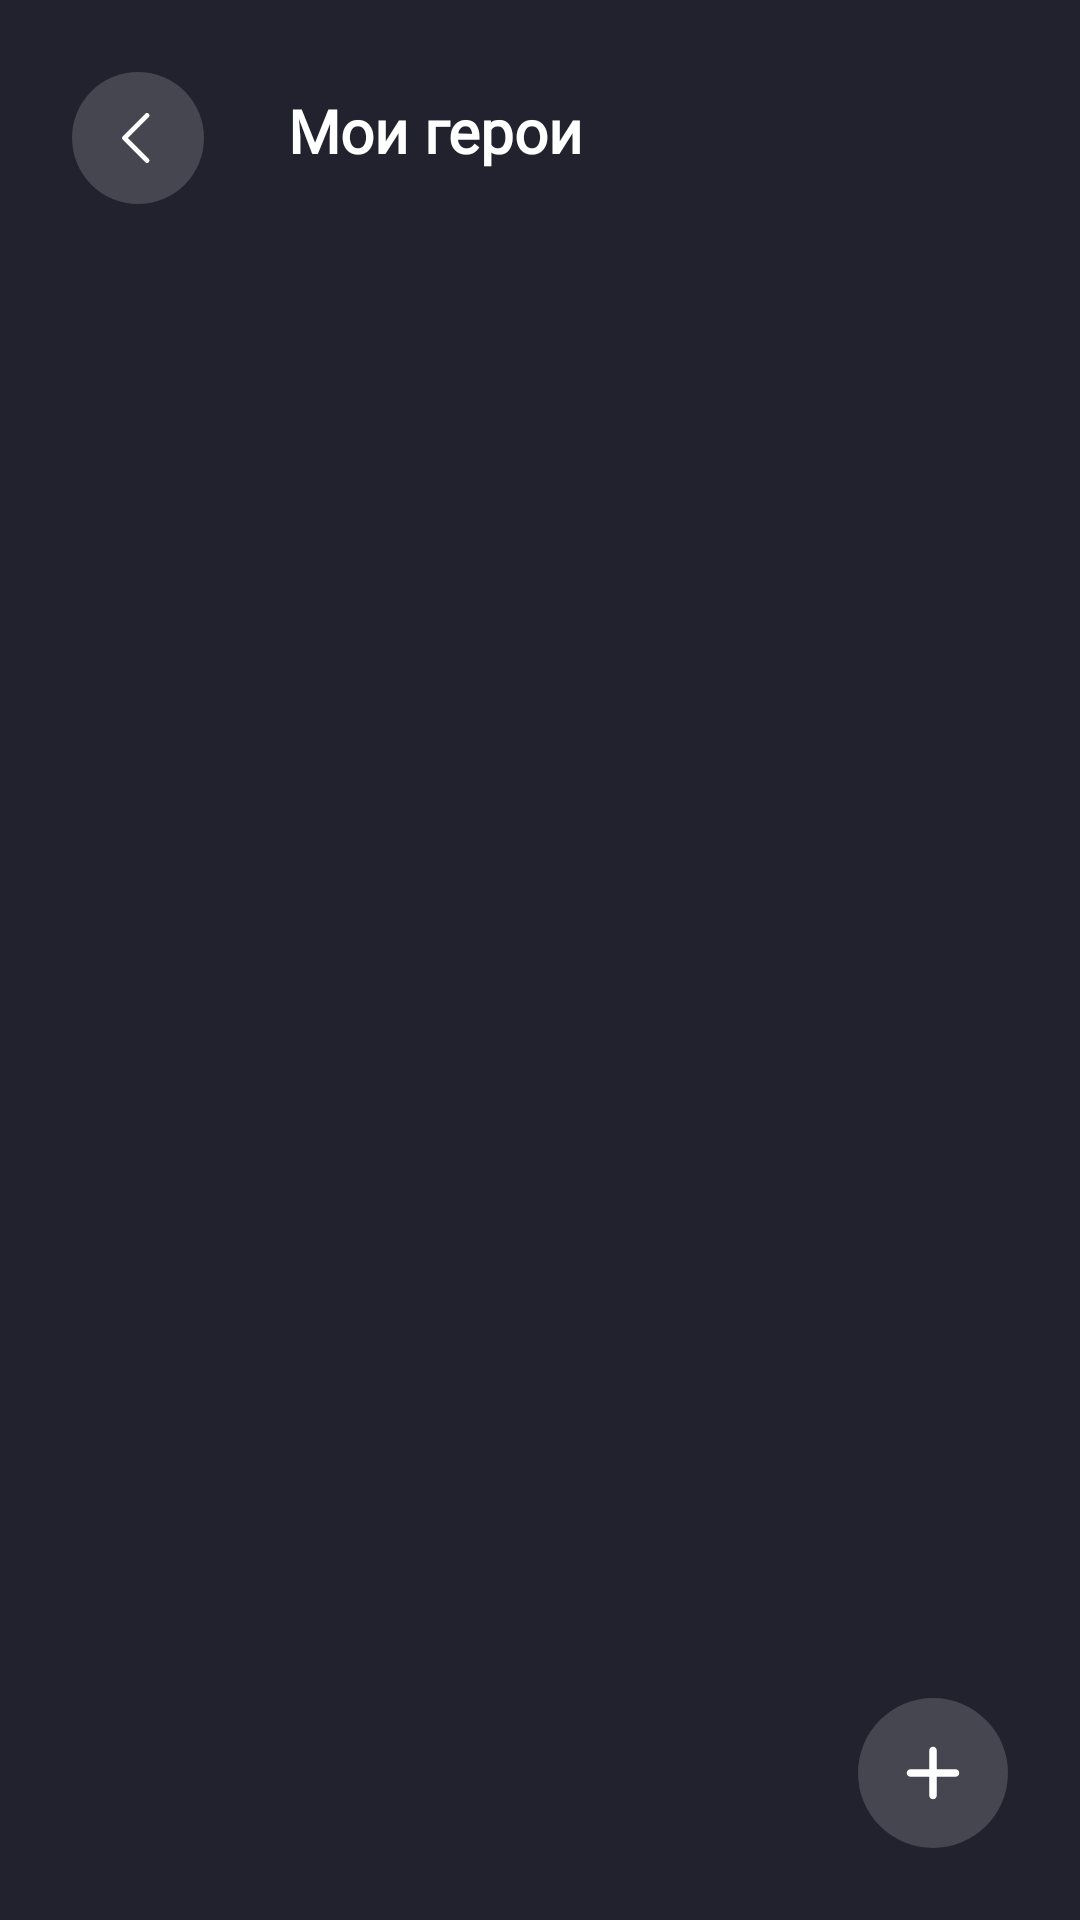

Produce the Android XML layout that renders to this screen, including the resource entries it uses.
<!-- AndroidManifest.xml: application theme Theme.Hackathon3Project -->
<!-- res/layout/dialog_fragment_all_user_hero.xml -->
<?xml version="1.0" encoding="utf-8"?>
<RelativeLayout xmlns:android="http://schemas.android.com/apk/res/android"
    android:layout_width="match_parent"
    android:layout_height="match_parent"
    xmlns:app="http://schemas.android.com/apk/res-auto"
    android:background="@color/MainBackground"
    android:padding="24dp">
    <ImageView
        android:id="@+id/b_back"
        android:layout_width="44dp"
        android:layout_height="44dp"
        android:src="@drawable/ic_left_arrow_white"
        android:background="@drawable/bg_circle_grey"
        android:padding="4dp"/>

    <TextView
        android:layout_width="wrap_content"
        android:layout_height="wrap_content"
        android:text="Мои герои"
        android:layout_toRightOf="@id/b_back"
        android:textSize="20sp"
        android:layout_marginStart="28dp"
        android:textStyle="bold"
        android:textColor="@color/white"
        android:layout_marginTop="6dp"
        android:fontFamily="@font/montserrat_semi_bold"/>
    <androidx.recyclerview.widget.RecyclerView
        android:id="@+id/rv_heroes_holder"
        android:layout_width="match_parent"
        android:layout_height="match_parent"
        android:layout_below="@id/b_back"
        android:layout_marginTop="20dp"/>
    <ImageView
        android:id="@+id/iv_go_to_create_new_hero"
        android:layout_width="50dp"
        android:layout_height="50dp"
        android:padding="10dp"
        android:background="@drawable/bg_circle_grey"
        android:layout_alignParentBottom="true"
        android:layout_alignParentEnd="true"
        android:src="@drawable/ic_plus"/>
</RelativeLayout>
<!-- resources referenced by this layout -->
<resources>
  <color name="MainBackground">#21222d</color>
  <color name="white">#FFFFFFFF</color>
  <!-- drawable bg_circle_grey (drawable) -->
  <?xml version="1.0" encoding="utf-8"?>
  <shape xmlns:android="http://schemas.android.com/apk/res/android"
      android:shape="oval">
      <solid android:color="#30DCDCDC"/> 
      <size android:width="100dp" android:height="100dp"/> 
  </shape>
  <!-- drawable ic_left_arrow_white (drawable) -->
  <vector xmlns:android="http://schemas.android.com/apk/res/android"
      android:width="33dp"
      android:height="33dp"
      android:viewportWidth="33"
      android:viewportHeight="33">
    <path
        android:pathData="M19.25,9.625L12.375,16.5L19.25,23.375"
        android:strokeLineJoin="round"
        android:strokeWidth="1.5"
        android:fillColor="#00000000"
        android:strokeColor="#ffffff"
        android:strokeLineCap="round"/>
  </vector>
  <!-- drawable ic_plus (drawable) -->
  <vector xmlns:android="http://schemas.android.com/apk/res/android"
      android:width="40dp"
      android:height="40dp"
      android:viewportWidth="40"
      android:viewportHeight="40">
    <path
        android:pathData="M30,21.663H21.667V29.997C21.667,30.439 21.491,30.863 21.178,31.175C20.866,31.488 20.442,31.663 20,31.663C19.558,31.663 19.134,31.488 18.821,31.175C18.509,30.863 18.333,30.439 18.333,29.997V21.663H10C9.558,21.663 9.134,21.488 8.821,21.175C8.509,20.863 8.333,20.439 8.333,19.997C8.333,19.555 8.509,19.131 8.821,18.818C9.134,18.506 9.558,18.33 10,18.33H18.333V9.997C18.333,9.555 18.509,9.131 18.821,8.818C19.134,8.506 19.558,8.33 20,8.33C20.442,8.33 20.866,8.506 21.178,8.818C21.491,9.131 21.667,9.555 21.667,9.997V18.33H30C30.442,18.33 30.866,18.506 31.178,18.818C31.491,19.131 31.667,19.555 31.667,19.997C31.667,20.439 31.491,20.863 31.178,21.175C30.866,21.488 30.442,21.663 30,21.663Z"
        android:fillColor="@color/white"/>
  </vector>
  <style name="Theme.Hackathon3Project" parent="Base.Theme.Hackathon3Project" />
  <style name="Base.Theme.Hackathon3Project" parent="Theme.Material3.DayNight.NoActionBar">
          <item name="android:statusBarColor">#202124</item>
          <item name="android:navigationBarColor">#202124</item>
          <item name="android:colorPrimaryDark">@color/MainBackground</item>
      </style>
</resources>
